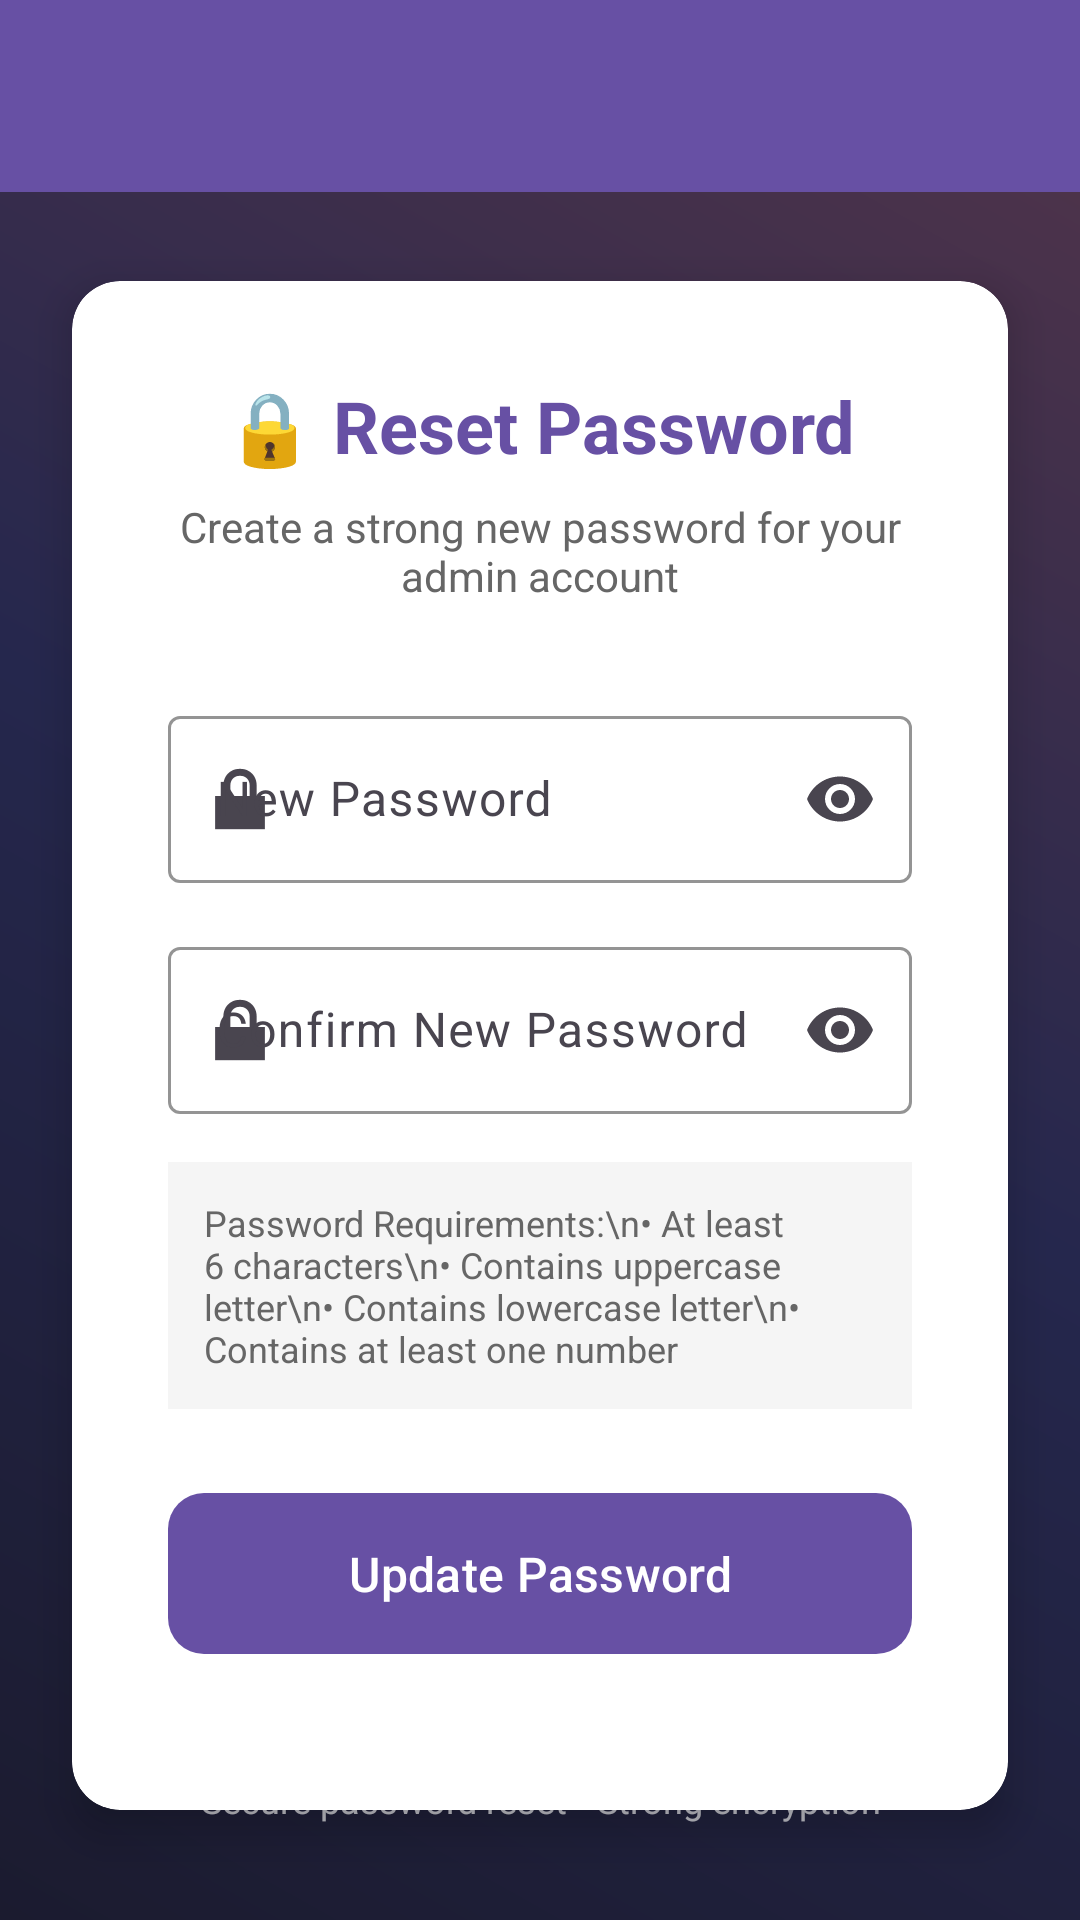

Reconstruct the res/layout file that produces this screen, plus the resources it refers to.
<!-- AndroidManifest.xml: activity theme Theme.RecordMaintenance -->
<!-- res/layout/activity_reset_password.xml -->
<?xml version="1.0" encoding="utf-8"?>
<androidx.constraintlayout.widget.ConstraintLayout
    xmlns:android="http://schemas.android.com/apk/res/android"
    xmlns:app="http://schemas.android.com/apk/res-auto"
    android:layout_width="match_parent"
    android:layout_height="match_parent"
    android:background="@drawable/bg_gradient">

    
    <com.google.android.material.appbar.MaterialToolbar
        android:id="@+id/toolbar"
        android:layout_width="match_parent"
        android:layout_height="?attr/actionBarSize"
        android:background="?attr/colorPrimary"
        app:titleTextColor="@android:color/white"
        app:navigationIconTint="@android:color/white"
        app:layout_constraintTop_toTopOf="parent"
        app:layout_constraintStart_toStartOf="parent"
        app:layout_constraintEnd_toEndOf="parent" />

    
    <androidx.cardview.widget.CardView
        android:id="@+id/cardContainer"
        android:layout_width="0dp"
        android:layout_height="wrap_content"
        android:layout_margin="24dp"
        app:cardCornerRadius="16dp"
        app:cardElevation="8dp"
        android:background="@drawable/bg_card"
        app:layout_constraintTop_toBottomOf="@id/toolbar"
        app:layout_constraintStart_toStartOf="parent"
        app:layout_constraintEnd_toEndOf="parent"
        app:layout_constraintBottom_toBottomOf="parent"
        app:layout_constraintVertical_bias="0.3">

        <LinearLayout
            android:layout_width="match_parent"
            android:layout_height="wrap_content"
            android:orientation="vertical"
            android:padding="32dp">

            
            <TextView
                android:layout_width="wrap_content"
                android:layout_height="wrap_content"
                android:text="🔒 Reset Password"
                android:textSize="24sp"
                android:textStyle="bold"
                android:textColor="?attr/colorPrimary"
                android:layout_gravity="center"
                android:layout_marginBottom="8dp" />

            <TextView
                android:layout_width="wrap_content"
                android:layout_height="wrap_content"
                android:text="Create a strong new password for your admin account"
                android:textSize="14sp"
                android:textColor="#666666"
                android:gravity="center"
                android:layout_marginBottom="32dp" />

            
            <com.google.android.material.textfield.TextInputLayout
                android:id="@+id/tilNewPassword"
                android:layout_width="match_parent"
                android:layout_height="wrap_content"
                android:hint="New Password"
                app:endIconMode="password_toggle"
                app:startIconDrawable="@android:drawable/ic_lock_lock"
                app:boxStrokeColor="?attr/colorPrimary"
                app:boxBackgroundMode="outline"
                android:layout_marginBottom="16dp">

                <com.google.android.material.textfield.TextInputEditText
                    android:id="@+id/etNewPassword"
                    android:layout_width="match_parent"
                    android:layout_height="wrap_content"
                    android:inputType="textPassword"
                    android:maxLines="1" />
            </com.google.android.material.textfield.TextInputLayout>

            
            <com.google.android.material.textfield.TextInputLayout
                android:id="@+id/tilConfirmPassword"
                android:layout_width="match_parent"
                android:layout_height="wrap_content"
                android:hint="Confirm New Password"
                app:endIconMode="password_toggle"
                app:startIconDrawable="@android:drawable/ic_lock_lock"
                app:boxStrokeColor="?attr/colorPrimary"
                app:boxBackgroundMode="outline"
                android:layout_marginBottom="16dp">

                <com.google.android.material.textfield.TextInputEditText
                    android:id="@+id/etConfirmPassword"
                    android:layout_width="match_parent"
                    android:layout_height="wrap_content"
                    android:inputType="textPassword"
                    android:maxLines="1" />
            </com.google.android.material.textfield.TextInputLayout>

            
            <TextView
                android:layout_width="match_parent"
                android:layout_height="wrap_content"
                android:text="Password Requirements:\n• At least 6 characters\n• Contains uppercase letter\n• Contains lowercase letter\n• Contains at least one number"
                android:textSize="12sp"
                android:textColor="#666666"
                android:background="#F5F5F5"
                android:padding="12dp"
                android:layout_marginBottom="24dp" />

            
            <com.google.android.material.button.MaterialButton
                android:id="@+id/btnUpdatePassword"
                android:layout_width="match_parent"
                android:layout_height="wrap_content"
                android:text="Update Password"
                android:textAllCaps="false"
                android:padding="16dp"
                app:cornerRadius="12dp"
                app:backgroundTint="?attr/colorPrimary"
                android:textColor="@android:color/white"
                android:textSize="16sp"
                android:layout_marginBottom="16dp" />

            
            <com.google.android.material.progressindicator.LinearProgressIndicator
                android:id="@+id/progress"
                android:layout_width="match_parent"
                android:layout_height="wrap_content"
                android:visibility="gone"
                android:indeterminate="true" />

        </LinearLayout>

    </androidx.cardview.widget.CardView>

    
    <TextView
        android:layout_width="0dp"
        android:layout_height="wrap_content"
        android:text="Secure password reset • Strong encryption"
        android:textColor="#B3FFFFFF"
        android:gravity="center"
        android:textSize="12sp"
        app:layout_constraintBottom_toBottomOf="parent"
        app:layout_constraintStart_toStartOf="parent"
        app:layout_constraintEnd_toEndOf="parent"
        android:layout_marginBottom="32dp" />

</androidx.constraintlayout.widget.ConstraintLayout>
<!-- resources referenced by this layout -->
<resources>
  <!-- drawable bg_card (drawable) -->
  <?xml version="1.0" encoding="utf-8"?>
  <shape xmlns:android="http://schemas.android.com/apk/res/android"
      android:shape="rectangle">
      <solid android:color="#FFFFFF" />
      <corners android:radius="20dp" />
      <stroke android:width="1dp" android:color="#1F000000" />
  </shape>
  <!-- drawable bg_gradient (drawable) -->
  <?xml version="1.0" encoding="utf-8"?>
  <shape xmlns:android="http://schemas.android.com/apk/res/android"
      android:shape="rectangle">
      <gradient
          android:startColor="#1B1B2F"
          android:centerColor="#25274D"
          android:endColor="#53354A"
          android:angle="45" />
  </shape>
  <style name="Theme.RecordMaintenance" parent="Theme.Material3.Light.NoActionBar">
          <item name="colorPrimary">#6750A4</item>
          <item name="colorSecondary">#03DAC5</item>
          <item name="android:statusBarColor">@android:color/transparent</item>
          <item name="android:navigationBarColor">@android:color/transparent</item>
          <item name="android:windowLightStatusBar">true</item>
          <item name="android:windowLightNavigationBar">true</item>
      </style>
</resources>
